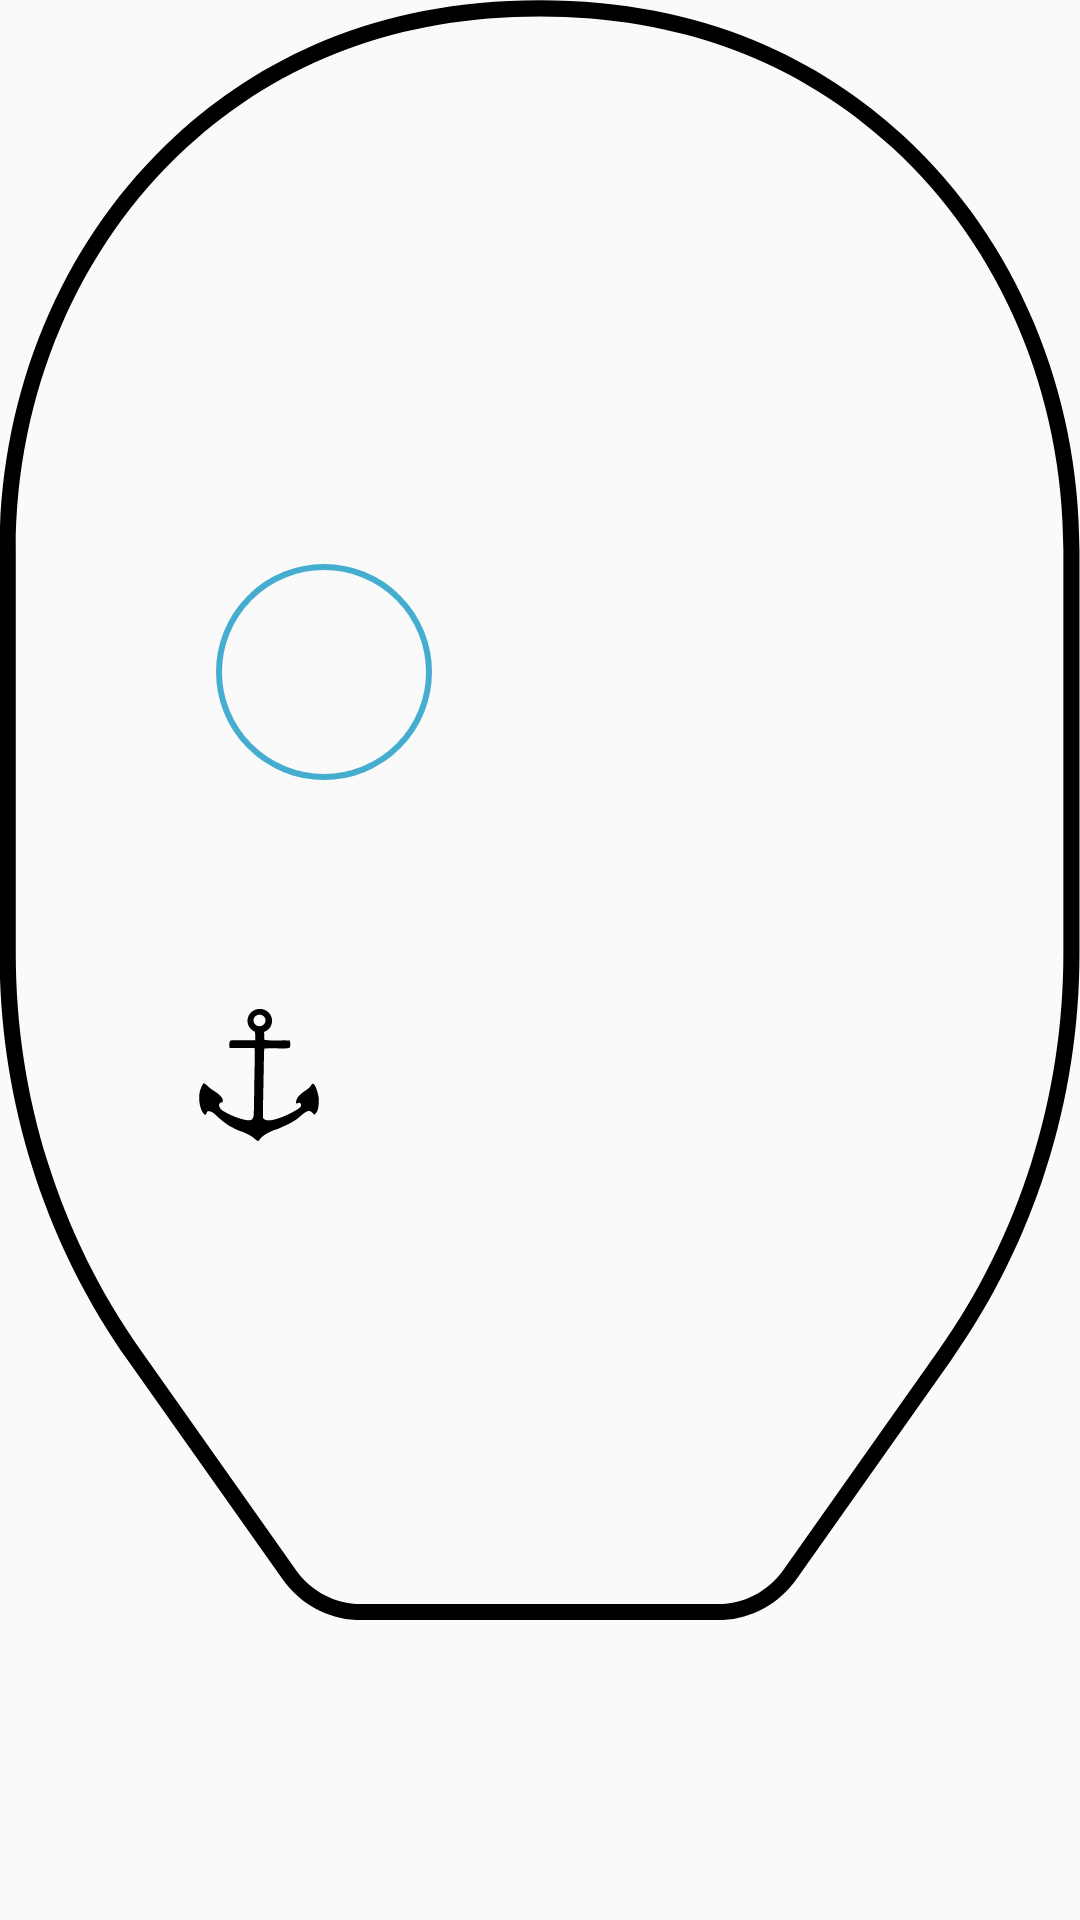

The Android layout XML behind this screen, and the referenced resources:
<!-- AndroidManifest.xml: application theme AppTheme -->
<!-- res/layout/feature_control.xml -->
<?xml version="1.0" encoding="utf-8"?>
<androidx.constraintlayout.widget.ConstraintLayout xmlns:android="http://schemas.android.com/apk/res/android"
    xmlns:app="http://schemas.android.com/apk/res-auto"
    android:layout_width="match_parent"
    android:layout_height="wrap_content"
    android:orientation="vertical">


    <ImageView
        android:id="@+id/face_shape"
        android:layout_width="0dp"
        android:layout_height="wrap_content"
        android:adjustViewBounds="true"
        app:layout_constraintEnd_toEndOf="parent"
        app:layout_constraintHorizontal_bias="0.0"
        app:layout_constraintStart_toStartOf="parent"
        app:layout_constraintTop_toTopOf="parent"
        app:srcCompat="@drawable/ic_faceshape" />

    <View
        android:id="@+id/selector_right"
        android:layout_width="72dp"
        android:layout_height="72dp"
        android:layout_marginEnd="8dp"
        android:layout_marginBottom="8dp"
        android:background="@drawable/select_background"
        app:layout_constraintBottom_toTopOf="@+id/guide_eye"
        app:layout_constraintDimensionRatio="1:1"
        app:layout_constraintEnd_toStartOf="@+id/guide_right"
        app:layout_constraintStart_toStartOf="@+id/guide_right"
        app:layout_constraintTop_toTopOf="@+id/guide_eye" />

    <ImageView
        android:id="@+id/eye_right"
        android:layout_width="0dp"
        android:layout_height="0dp"
        android:layout_marginStart="8dp"
        android:layout_marginTop="8dp"
        android:layout_marginEnd="8dp"
        android:layout_marginBottom="8dp"
        app:layout_constraintBottom_toBottomOf="@id/selector_right"
        app:layout_constraintEnd_toEndOf="@id/selector_right"
        app:layout_constraintStart_toStartOf="@id/selector_right"
        app:layout_constraintTop_toTopOf="@id/selector_right"
        app:srcCompat="@drawable/ic_eye" />

    <androidx.constraintlayout.widget.Guideline
        android:id="@+id/guide_right"
        android:layout_width="wrap_content"
        android:layout_height="wrap_content"
        android:orientation="vertical"
        app:layout_constraintGuide_percent="0.3" />

    <View
        android:id="@+id/selector_left"
        android:layout_width="72dp"
        android:layout_height="72dp"
        android:layout_marginEnd="8dp"
        android:layout_marginBottom="8dp"
        android:background="@drawable/select_background"
        android:visibility="invisible"
        app:layout_constraintBottom_toTopOf="@+id/guide_eye"
        app:layout_constraintDimensionRatio="1:1"
        app:layout_constraintEnd_toStartOf="@+id/guide_left"
        app:layout_constraintStart_toStartOf="@+id/guide_left"
        app:layout_constraintTop_toTopOf="@+id/guide_eye" />

    <ImageView
        android:id="@+id/eye_left"
        android:layout_width="0dp"
        android:layout_height="0dp"
        android:layout_marginStart="8dp"
        android:layout_marginTop="8dp"
        android:layout_marginEnd="8dp"
        android:layout_marginBottom="8dp"
        app:layout_constraintBottom_toBottomOf="@id/selector_left"
        app:layout_constraintEnd_toEndOf="@id/selector_left"
        app:layout_constraintStart_toStartOf="@id/selector_left"
        app:layout_constraintTop_toTopOf="@id/selector_left"
        app:srcCompat="@drawable/ic_eye" />

    <androidx.constraintlayout.widget.Guideline
        android:id="@+id/guide_left"
        android:layout_width="wrap_content"
        android:layout_height="wrap_content"
        android:orientation="vertical"
        app:layout_constraintGuide_percent="0.7" />

    <View
        android:id="@+id/selector_anchor"
        android:layout_width="72dp"
        android:layout_height="72dp"
        android:layout_marginEnd="8dp"
        android:layout_marginBottom="8dp"
        android:background="@drawable/select_background"
        android:visibility="invisible"
        app:layout_constraintBottom_toTopOf="@+id/guide_anchor_horizontal"
        app:layout_constraintDimensionRatio="1:1"
        app:layout_constraintEnd_toStartOf="@+id/guide_anchor"
        app:layout_constraintStart_toStartOf="@+id/guide_anchor"
        app:layout_constraintTop_toTopOf="@+id/guide_anchor_horizontal" />

    <ImageView
        android:id="@+id/anchor"
        android:layout_width="0dp"
        android:layout_height="0dp"
        android:layout_marginStart="8dp"
        android:layout_marginTop="8dp"
        android:layout_marginEnd="8dp"
        android:layout_marginBottom="8dp"
        app:layout_constraintBottom_toBottomOf="@id/selector_anchor"
        app:layout_constraintEnd_toEndOf="@id/selector_anchor"
        app:layout_constraintStart_toStartOf="@id/selector_anchor"
        app:layout_constraintTop_toTopOf="@id/selector_anchor"
        app:srcCompat="@drawable/ic_anchor" />

    <androidx.constraintlayout.widget.Guideline
        android:id="@+id/guide_anchor"
        android:layout_width="wrap_content"
        android:layout_height="wrap_content"
        android:orientation="vertical"
        app:layout_constraintGuide_percent="0.24" />

    <androidx.constraintlayout.widget.Guideline
        android:id="@+id/guide_anchor_horizontal"
        android:layout_width="wrap_content"
        android:layout_height="wrap_content"
        android:orientation="horizontal"
        app:layout_constraintGuide_percent="0.56" />

    <androidx.constraintlayout.widget.Guideline
        android:id="@+id/guide_eye"
        android:layout_width="wrap_content"
        android:layout_height="wrap_content"
        android:orientation="horizontal"
        app:layout_constraintGuide_percent="0.35" />

</androidx.constraintlayout.widget.ConstraintLayout>
<!-- resources referenced by this layout -->
<resources>
  <!-- drawable ic_anchor: vector/xml drawable (drawable, 3152 chars, omitted) -->
  <!-- drawable ic_faceshape (drawable) -->
  <vector xmlns:android="http://schemas.android.com/apk/res/android"
      android:width="1000dp"
      android:height="1500dp"
      android:viewportWidth="1000"
      android:viewportHeight="1500">
    <path
        android:fillColor="#FF000000"
        android:pathData="M499.6,15.2c129.2,0 239.2,41 327.1,121.8C927,229.3 984.6,365.1 984.6,509.4v373.9c0,65.7 -10,130.8 -29.7,193.3c-19.7,62.5 -48.7,121.1 -86.2,174.1l-143.2,202.7c-14.1,19.9 -36.6,31.8 -60.3,31.8H334.1c-23.7,0 -46.3,-11.9 -60.3,-31.8l-143.2,-202.7C93,1197.6 64,1139 44.3,1076.5C24.6,1014 14.6,949 14.6,883.3V509.4c0,-144.3 57.6,-280.1 157.9,-372.5C260.4,56.1 370.4,15.2 499.6,15.2M499.6,0.2c-152.8,0 -261.3,55.9 -337.2,125.7C57,222.9 -0.4,363.7 -0.4,509.4v373.9c0,135.2 41.6,266.8 118.7,376.1L261.5,1462c16.9,24 43.9,38.1 72.6,38.1H665c28.7,0 55.6,-14.1 72.6,-38.1l143.2,-202.7c77.1,-109.2 118.7,-240.9 118.7,-376.1V509.4c0,-145.7 -57.4,-286.5 -162.8,-383.5C760.9,56.1 652.4,0.2 499.6,0.2L499.6,0.2z"/>
  </vector>
  <!-- drawable select_background (drawable) -->
  <?xml version="1.0" encoding="utf-8"?>
  <shape xmlns:android="http://schemas.android.com/apk/res/android"
      android:shape="oval">
      <stroke
          android:width="2dp"
          android:color="@color/knutBlue"/>
  </shape>
  <style name="AppTheme" parent="Theme.AppCompat.Light.NoActionBar">
          
          <item name="colorPrimary">@color/colorPrimary</item>
          <item name="colorPrimaryDark">@color/colorPrimaryDark</item>
          <item name="colorAccent">@color/knutBlue</item>
      </style>
  <color name="knutBlue">#45AED0</color>
  <color name="colorPrimary">#008577</color>
  <color name="colorPrimaryDark">#00574B</color>
</resources>
